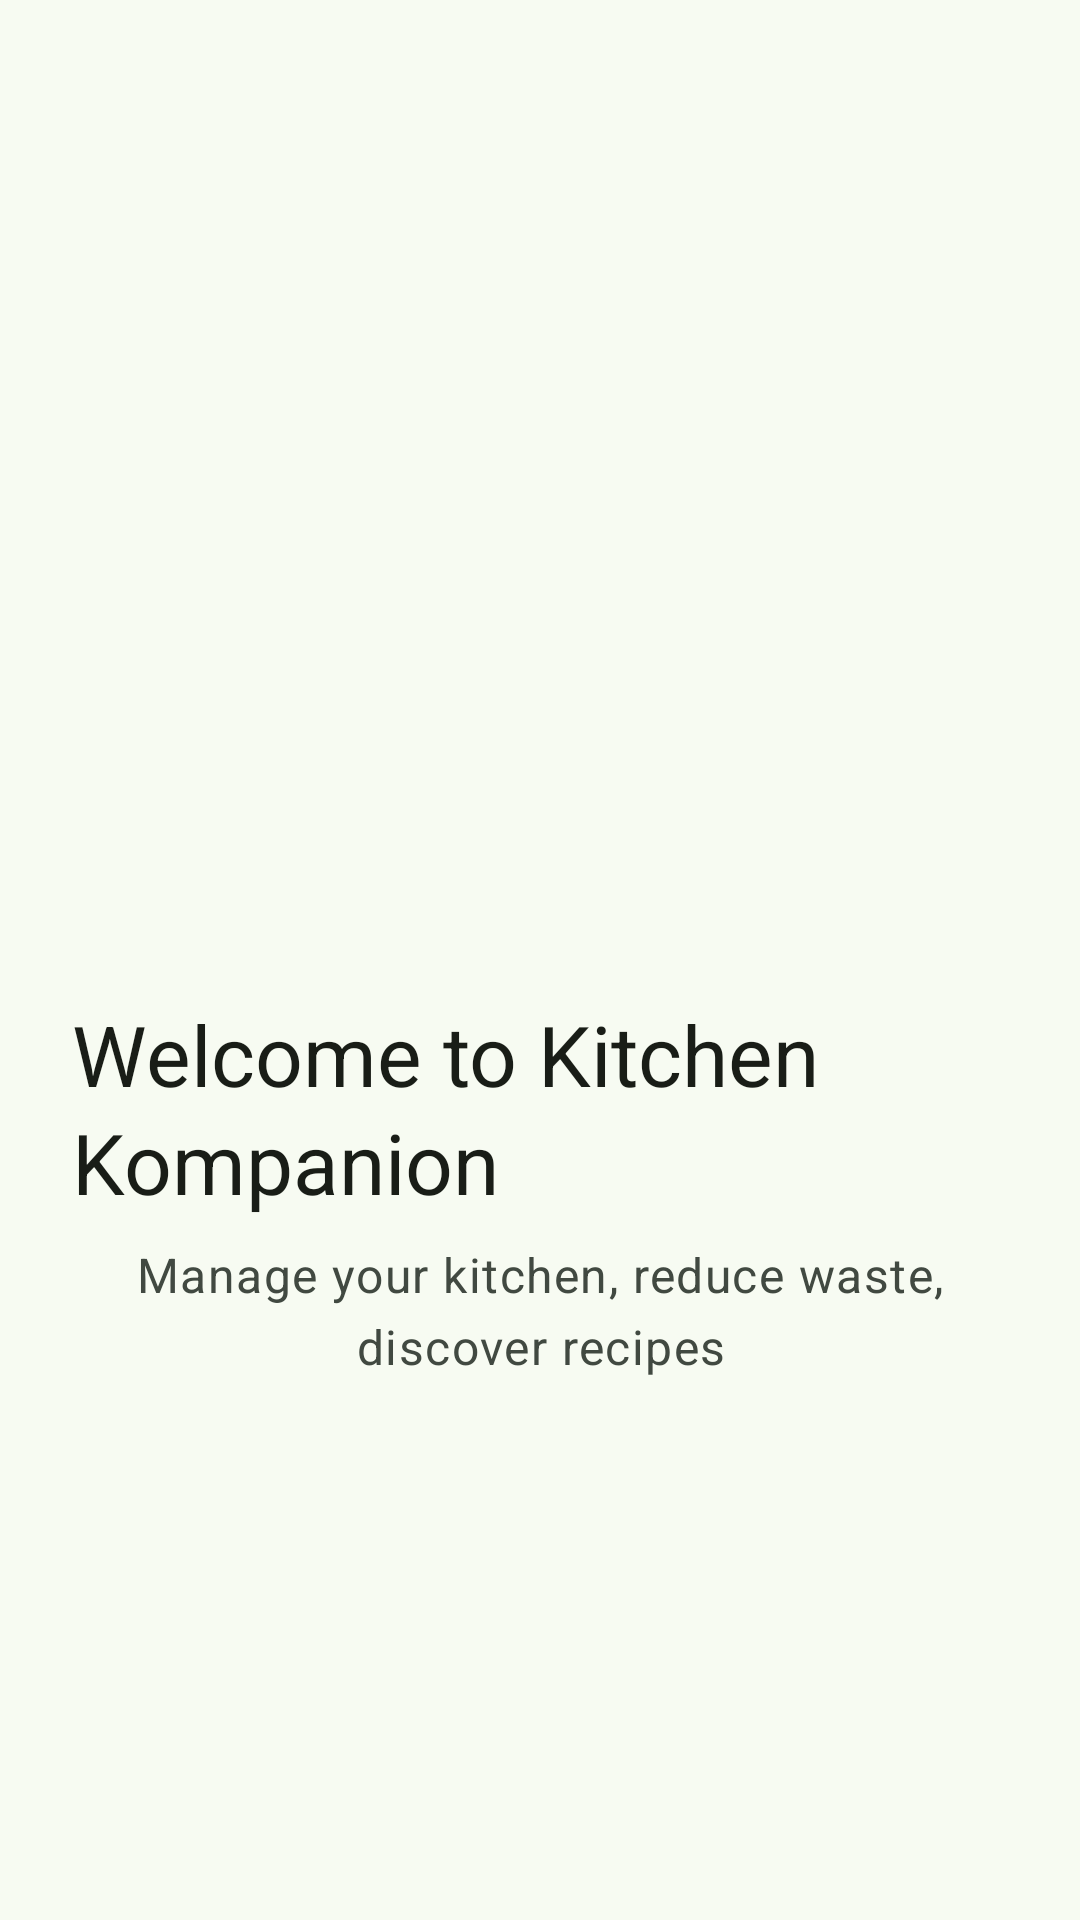

Android layout source for this screen:
<!-- AndroidManifest.xml: activity theme Theme.KitchenKompanion -->
<!-- res/layout/activity_auth.xml -->
<?xml version="1.0" encoding="utf-8"?>
<androidx.constraintlayout.widget.ConstraintLayout 
    xmlns:android="http://schemas.android.com/apk/res/android"
    xmlns:app="http://schemas.android.com/apk/res-auto"
    android:layout_width="match_parent"
    android:layout_height="match_parent"
    android:background="?attr/colorSurface"
    android:padding="24dp">

    <com.google.android.material.imageview.ShapeableImageView
        android:id="@+id/logo"
        android:layout_width="120dp"
        android:layout_height="120dp"
        android:layout_marginBottom="32dp"
        android:src="@mipmap/ic_launcher"
        app:layout_constraintBottom_toTopOf="@id/auth_title"
        app:layout_constraintEnd_toEndOf="parent"
        app:layout_constraintStart_toStartOf="parent"
        app:layout_constraintTop_toTopOf="parent"
        app:layout_constraintVertical_chainStyle="packed" />

    <com.google.android.material.textview.MaterialTextView
        android:id="@+id/auth_title"
        android:layout_width="wrap_content"
        android:layout_height="wrap_content"
        android:layout_marginBottom="8dp"
        android:text="@string/auth_title"
        android:textAppearance="@style/TextAppearance.Material3.HeadlineMedium"
        android:textColor="?attr/colorOnSurface"
        app:layout_constraintBottom_toTopOf="@id/auth_subtitle"
        app:layout_constraintEnd_toEndOf="parent"
        app:layout_constraintStart_toStartOf="parent"
        app:layout_constraintTop_toBottomOf="@id/logo" />

    <com.google.android.material.textview.MaterialTextView
        android:id="@+id/auth_subtitle"
        android:layout_width="0dp"
        android:layout_height="wrap_content"
        android:gravity="center"
        android:text="@string/auth_subtitle"
        android:textAppearance="@style/TextAppearance.Material3.BodyLarge"
        android:textColor="?attr/colorOnSurfaceVariant"
        app:layout_constraintBottom_toBottomOf="parent"
        app:layout_constraintEnd_toEndOf="parent"
        app:layout_constraintStart_toStartOf="parent"
        app:layout_constraintTop_toBottomOf="@id/auth_title" />

    <ProgressBar
        android:id="@+id/progress"
        android:layout_width="wrap_content"
        android:layout_height="wrap_content"
        android:visibility="gone"
        app:layout_constraintBottom_toBottomOf="parent"
        app:layout_constraintEnd_toEndOf="parent"
        app:layout_constraintStart_toStartOf="parent"
        app:layout_constraintTop_toBottomOf="@id/auth_subtitle" />

</androidx.constraintlayout.widget.ConstraintLayout>
<!-- resources referenced by this layout -->
<resources>
  <string name="auth_subtitle">Manage your kitchen, reduce waste, discover recipes</string>
  <string name="auth_title">Welcome to Kitchen Kompanion</string>
  <style name="Theme.KitchenKompanion" parent="Theme.Material3.Light.NoActionBar">
          
          <item name="colorPrimary">@color/primary_light</item>
          <item name="colorOnPrimary">@color/on_primary_light</item>
          <item name="colorPrimaryContainer">@color/primary_container_light</item>
          <item name="colorOnPrimaryContainer">@color/on_primary_container_light</item>
          
          
          <item name="colorSecondary">@color/secondary_light</item>
          <item name="colorOnSecondary">@color/on_secondary_light</item>
          <item name="colorSecondaryContainer">@color/secondary_container_light</item>
          <item name="colorOnSecondaryContainer">@color/on_secondary_container_light</item>
          
          
          <item name="colorTertiary">@color/tertiary_light</item>
          <item name="colorOnTertiary">@color/on_tertiary_light</item>
          <item name="colorTertiaryContainer">@color/tertiary_container_light</item>
          <item name="colorOnTertiaryContainer">@color/on_tertiary_container_light</item>
          
          
          <item name="colorError">@color/error_light</item>
          <item name="colorOnError">@color/on_error_light</item>
          <item name="colorErrorContainer">@color/error_container_light</item>
          <item name="colorOnErrorContainer">@color/on_error_container_light</item>
          
          
          <item name="android:colorBackground">@color/background_light</item>
          <item name="colorOnBackground">@color/on_background_light</item>
          <item name="colorSurface">@color/surface_light</item>
          <item name="colorOnSurface">@color/on_surface_light</item>
          <item name="colorSurfaceVariant">@color/surface_variant_light</item>
          <item name="colorOnSurfaceVariant">@color/on_surface_variant_light</item>
          
          
          <item name="colorOutline">@color/outline_light</item>
          <item name="colorOutlineVariant">@color/outline_variant_light</item>
          
          
          <item name="android:statusBarColor">@color/primary_light</item>
          <item name="android:windowLightStatusBar">false</item>
          
          
          <item name="android:navigationBarColor">@color/surface_light</item>
          <item name="android:windowLightNavigationBar">true</item>
      </style>
  <color name="primary_light">#3D6F3C</color>
  <color name="on_primary_light">#FFFFFF</color>
  <color name="primary_container_light">#BEF6B8</color>
  <color name="on_primary_container_light">#00210A</color>
  <color name="secondary_light">#52634F</color>
  <color name="on_secondary_light">#FFFFFF</color>
  <color name="secondary_container_light">#D5E8CF</color>
  <color name="on_secondary_container_light">#111F0F</color>
  <color name="tertiary_light">#38656A</color>
  <color name="on_tertiary_light">#FFFFFF</color>
  <color name="tertiary_container_light">#BCEAF0</color>
  <color name="on_tertiary_container_light">#002023</color>
  <color name="error_light">#BA1A1A</color>
  <color name="on_error_light">#FFFFFF</color>
  <color name="error_container_light">#FFDAD6</color>
  <color name="on_error_container_light">#410002</color>
  <color name="background_light">#F7FBF2</color>
  <color name="on_background_light">#191D17</color>
  <color name="surface_light">#F7FBF2</color>
  <color name="on_surface_light">#191D17</color>
  <color name="surface_variant_light">#DDE5DA</color>
  <color name="on_surface_variant_light">#414941</color>
  <color name="outline_light">#717970</color>
  <color name="outline_variant_light">#C1C9BE</color>
</resources>
